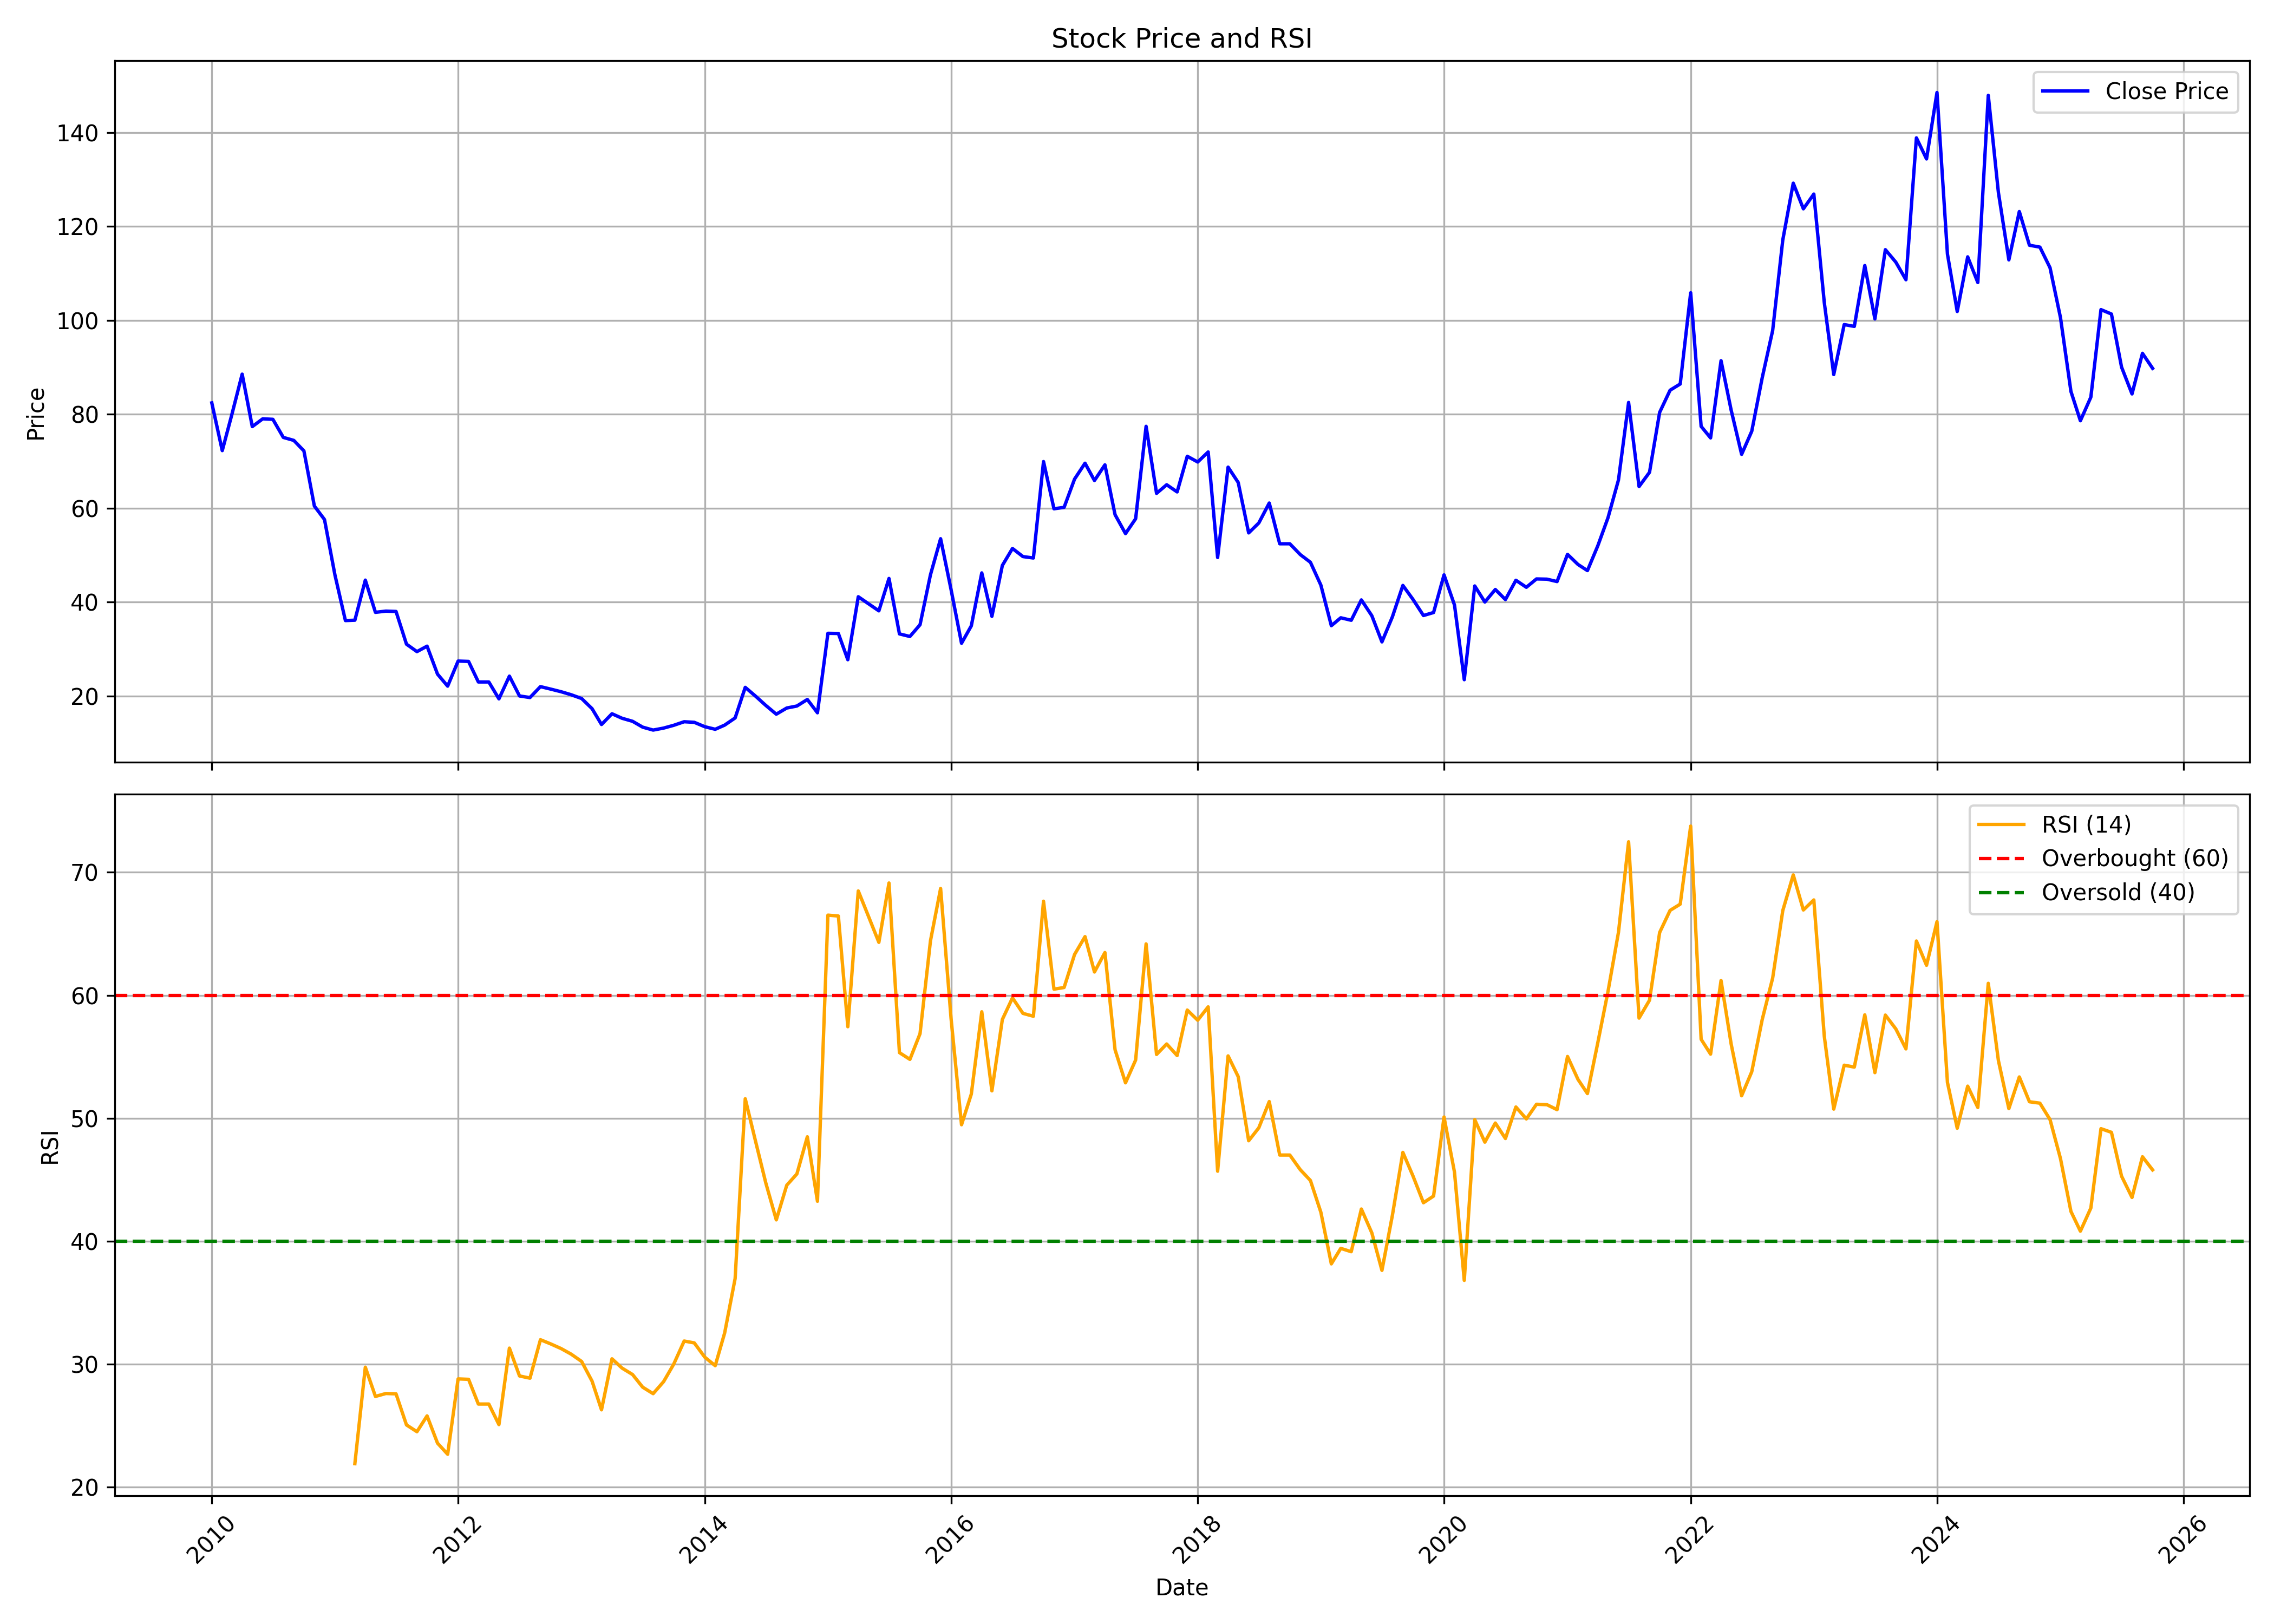

The data file committed next to this chart (first rows):
, date, symbol, open, high, low, close, volume, rsi
0, 2010-01-01, ALKALI, 98.02, 103.8, 80, 82.42, 1931483, 
1, 2010-02-01, ALKALI, 82.52, 88.65, 70.78, 72.25, 976955, 
2, 2010-03-01, ALKALI, 72.25, 97.15, 70.63, 79.82, 4627725, 
3, 2010-04-01, ALKALI, 79.42, 98.02, 79.28, 88.54, 5241187, 
4, 2010-05-01, ALKALI, 87.5, 91.75, 72.15, 77.37, 2199784, 
5, 2010-06-01, ALKALI, 77.77, 84.72, 74.96, 79.03, 1631091, 
6, 2010-07-01, ALKALI, 78.56, 89.77, 77.26, 78.92, 1484306, 
7, 2010-08-01, ALKALI, 81.67, 83.42, 74.51, 75.07, 874529, 
8, 2010-09-01, ALKALI, 75.4, 80.18, 74.21, 74.43, 799840, 
9, 2010-10-01, ALKALI, 74.66, 79.73, 71.9, 72.2, 631587, 
10, 2010-11-01, ALKALI, 72.49, 79.06, 55.94, 60.45, 1235380, 
11, 2010-12-01, ALKALI, 60.86, 63.1, 52.21, 57.58, 425420, 
12, 2011-01-01, ALKALI, 57.43, 60.04, 42.51, 45.76, 540253, 
13, 2011-02-01, ALKALI, 45.68, 49.22, 33.56, 36.06, 296930, 
14, 2011-03-01, ALKALI, 40.2, 40.2, 33.71, 36.14, 243985, 21.89
15, 2011-04-01, ALKALI, 35.95, 52.95, 35.95, 44.67, 1700571, 29.74
16, 2011-05-01, ALKALI, 44.67, 47.66, 36.17, 37.81, 336213, 27.36
17, 2011-06-01, ALKALI, 38.04, 46.8, 35.91, 38.07, 2372474, 27.6
18, 2011-07-01, ALKALI, 38.67, 44.75, 37.74, 38, 788008, 27.57
19, 2011-08-01, ALKALI, 39.74, 46.82, 27.44, 31.03, 235361, 25.04
20, 2011-09-01, ALKALI, 31.03, 34.75, 29.22, 29.45, 151613, 24.49
21, 2011-10-01, ALKALI, 29.02, 31.89, 28.13, 30.61, 78580, 25.78
22, 2011-11-01, ALKALI, 30.57, 37.15, 23.33, 24.65, 831132, 23.56
23, 2011-12-01, ALKALI, 25.15, 29.14, 21.28, 22.1, 168129, 22.66
24, 2012-01-01, ALKALI, 22.06, 29.41, 21.67, 27.44, 121397, 28.79
25, 2012-02-01, ALKALI, 28.44, 35.83, 25.15, 27.36, 242503, 28.75
26, 2012-03-01, ALKALI, 27.13, 28.17, 21.86, 22.99, 116856, 26.74
27, 2012-04-01, ALKALI, 22.79, 24.77, 21.9, 22.99, 52120, 26.74
28, 2012-05-01, ALKALI, 23.18, 23.22, 18.11, 19.39, 83490, 25.07
29, 2012-06-01, ALKALI, 19.43, 26.43, 18.57, 24.22, 324701, 31.29
30, 2012-07-01, ALKALI, 24.38, 24.38, 19.89, 20.01, 119456, 29.03
31, 2012-08-01, ALKALI, 20.55, 22.55, 19.26, 19.67, 67111, 28.84
32, 2012-09-01, ALKALI, 20.07, 24.88, 18.62, 21.99, 160306, 31.97
33, 2012-10-01, ALKALI, 22.07, 24.48, 21.03, 21.47, 142577, 31.64
34, 2012-11-01, ALKALI, 21.35, 22.55, 19.79, 20.91, 80797, 31.26
35, 2012-12-01, ALKALI, 21.87, 22.47, 16.86, 20.27, 86805, 30.8
36, 2013-01-01, ALKALI, 20.31, 22.47, 19.34, 19.46, 107400, 30.21
37, 2013-02-01, ALKALI, 20.27, 20.55, 16.21, 17.3, 54312, 28.6
38, 2013-03-01, ALKALI, 16.86, 18.58, 13.16, 13.93, 73680, 26.27
39, 2013-04-01, ALKALI, 13.69, 17.94, 13.69, 16.21, 93856, 30.42
40, 2013-05-01, ALKALI, 16.21, 17.66, 14.89, 15.25, 72355, 29.66
41, 2013-06-01, ALKALI, 15.09, 20.03, 13.73, 14.61, 270348, 29.14
42, 2013-07-01, ALKALI, 15.13, 16.37, 13.08, 13.36, 71894, 28.11
43, 2013-08-01, ALKALI, 14.05, 14.39, 11.76, 12.74, 61739, 27.58
44, 2013-09-01, ALKALI, 12.02, 14.35, 12.02, 13.16, 46950, 28.56
45, 2013-10-01, ALKALI, 13.12, 16.08, 12.82, 13.75, 53735, 29.99
46, 2013-11-01, ALKALI, 13.84, 16.84, 13.58, 14.52, 68741, 31.87
47, 2013-12-01, ALKALI, 14.35, 14.85, 13.12, 14.39, 44424, 31.71
48, 2014-01-01, ALKALI, 14.39, 15.19, 13.33, 13.46, 38921, 30.56
49, 2014-02-01, ALKALI, 13.12, 15.15, 12.7, 12.91, 43334, 29.86
50, 2014-03-01, ALKALI, 13.12, 14.39, 12.7, 13.8, 64929, 32.53
51, 2014-04-01, ALKALI, 13.75, 18.37, 13.58, 15.32, 144716, 36.95
52, 2014-05-01, ALKALI, 15.32, 26.41, 14.22, 21.84, 338076, 51.58
53, 2014-06-01, ALKALI, 22.43, 23.23, 18.37, 19.93, 106314, 48.07
54, 2014-07-01, ALKALI, 19.55, 22.34, 17.27, 17.99, 247528, 44.72
55, 2014-08-01, ALKALI, 17.56, 18.62, 15.24, 16.12, 64652, 41.73
56, 2014-09-01, ALKALI, 16.29, 22.26, 15.83, 17.44, 168193, 44.54
57, 2014-10-01, ALKALI, 17.35, 20.19, 16.34, 17.86, 95982, 45.46
58, 2014-11-01, ALKALI, 17.94, 21.67, 17.31, 19.26, 150119, 48.48
59, 2014-12-01, ALKALI, 18.96, 19.76, 15.32, 16.42, 52941, 43.24
... 130 more rows
